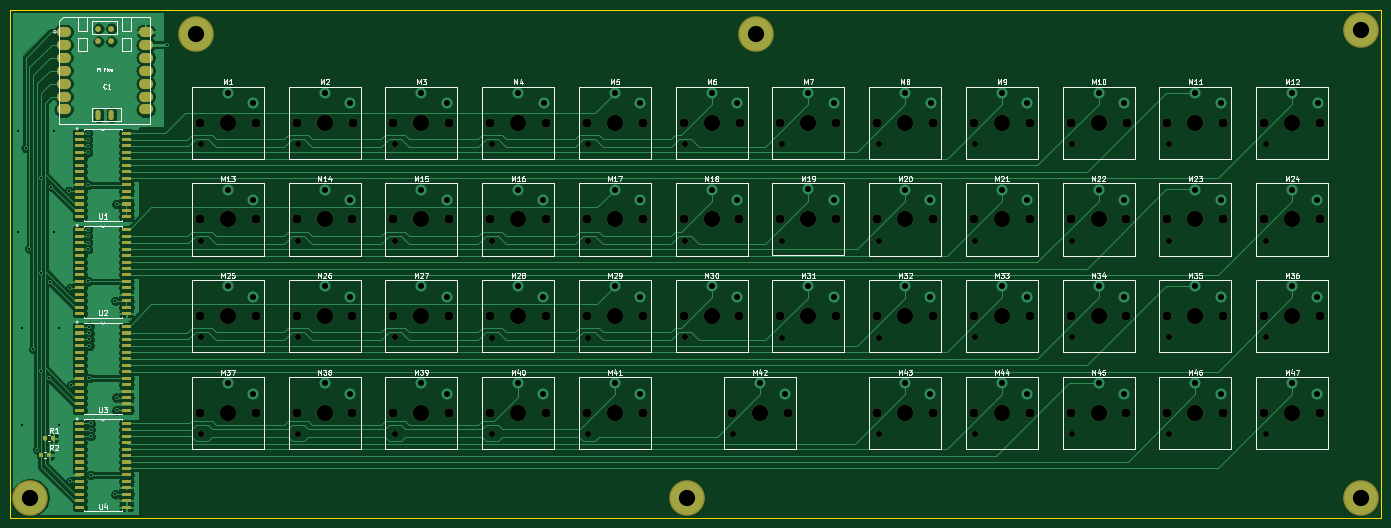
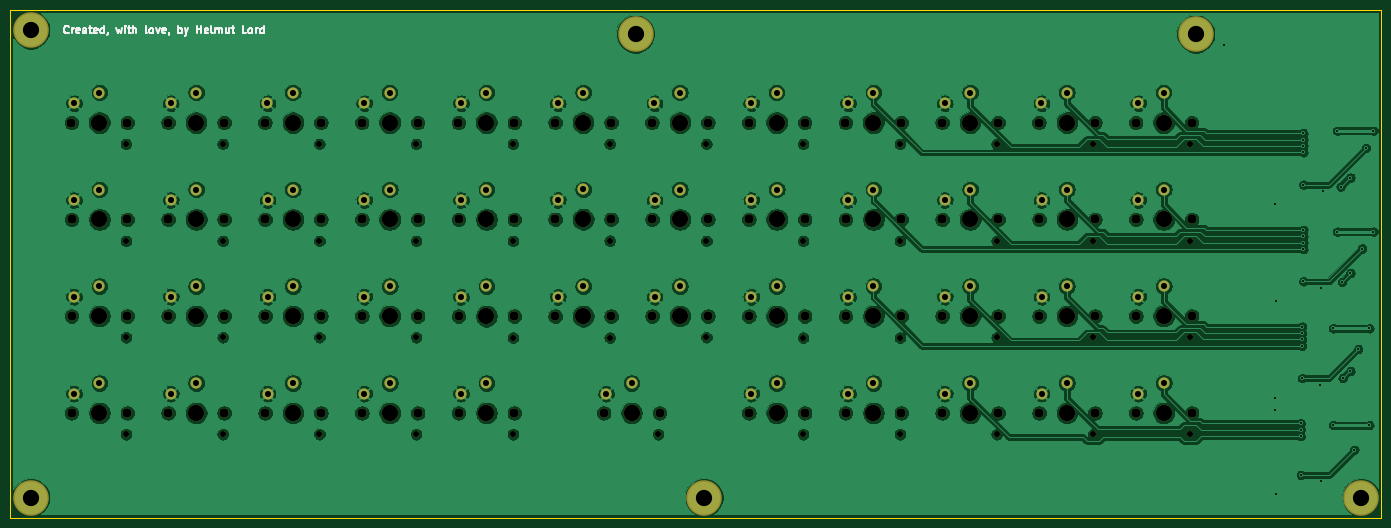
Circuit board: 10 layer files. Board 270.0 x 100.0 mm.
- bottom_copper: keyboard-B_Cu.gbr (593113 bytes)
- bottom_mask: keyboard-B_Mask.gbr (9927 bytes)
- paste: keyboard-B_Paste.gbr (461 bytes)
- bottom_silk: keyboard-B_SilkS.gbr (7672 bytes)
- outline: keyboard-Edge_Cuts.gbr (691 bytes)
- top_copper: keyboard-F_Cu.gbr (211818 bytes)
- top_mask: keyboard-F_Mask.gbr (46698 bytes)
- paste: keyboard-F_Paste.gbr (39930 bytes)
- top_silk: keyboard-F_SilkS.gbr (56553 bytes)
- drill: keyboard.drl (5656 bytes)

=== bottom_copper: keyboard-B_Cu.gbr (593113 bytes, source omitted) ===
=== bottom_mask: keyboard-B_Mask.gbr (9927 bytes, source omitted) ===
=== paste: keyboard-B_Paste.gbr ===
%TF.GenerationSoftware,KiCad,Pcbnew,(5.1.10)-1*%
%TF.CreationDate,2021-10-30T02:48:04-04:00*%
%TF.ProjectId,keyboard,6b657962-6f61-4726-942e-6b696361645f,rev?*%
%TF.SameCoordinates,Original*%
%TF.FileFunction,Paste,Bot*%
%TF.FilePolarity,Positive*%
%FSLAX46Y46*%
G04 Gerber Fmt 4.6, Leading zero omitted, Abs format (unit mm)*
G04 Created by KiCad (PCBNEW (5.1.10)-1) date 2021-10-30 02:48:04*
%MOMM*%
%LPD*%
G01*
G04 APERTURE LIST*
G04 APERTURE END LIST*
M02*

=== bottom_silk: keyboard-B_SilkS.gbr (7672 bytes, source omitted) ===
=== outline: keyboard-Edge_Cuts.gbr ===
%TF.GenerationSoftware,KiCad,Pcbnew,(5.1.10)-1*%
%TF.CreationDate,2021-10-30T02:48:04-04:00*%
%TF.ProjectId,keyboard,6b657962-6f61-4726-942e-6b696361645f,rev?*%
%TF.SameCoordinates,Original*%
%TF.FileFunction,Profile,NP*%
%FSLAX46Y46*%
G04 Gerber Fmt 4.6, Leading zero omitted, Abs format (unit mm)*
G04 Created by KiCad (PCBNEW (5.1.10)-1) date 2021-10-30 02:48:04*
%MOMM*%
%LPD*%
G01*
G04 APERTURE LIST*
%TA.AperFunction,Profile*%
%ADD10C,0.050000*%
%TD*%
G04 APERTURE END LIST*
D10*
X68262500Y-96850000D02*
X68262500Y-196850000D01*
X338262500Y-96850000D02*
X68262500Y-96850000D01*
X338262500Y-196850000D02*
X338262500Y-96850000D01*
X68262500Y-196850000D02*
X338262500Y-196850000D01*
M02*

=== top_copper: keyboard-F_Cu.gbr (211818 bytes, source omitted) ===
=== top_mask: keyboard-F_Mask.gbr (46698 bytes, source omitted) ===
=== paste: keyboard-F_Paste.gbr (39930 bytes, source omitted) ===
=== top_silk: keyboard-F_SilkS.gbr (56553 bytes, source omitted) ===
=== drill: keyboard.drl (5656 bytes, source omitted) ===
